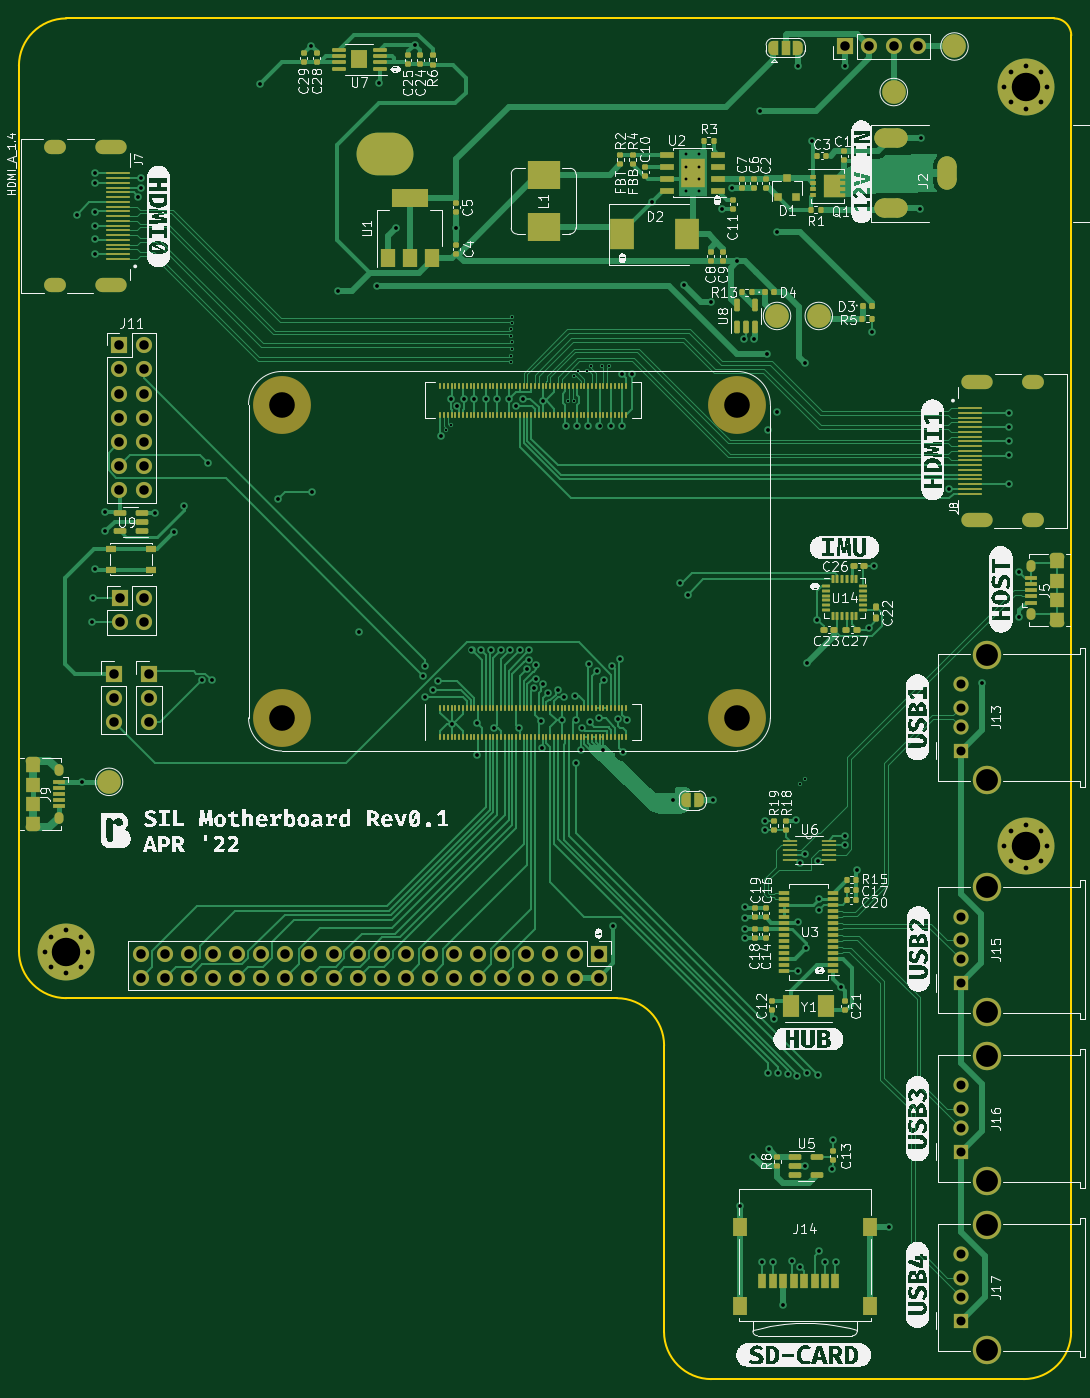
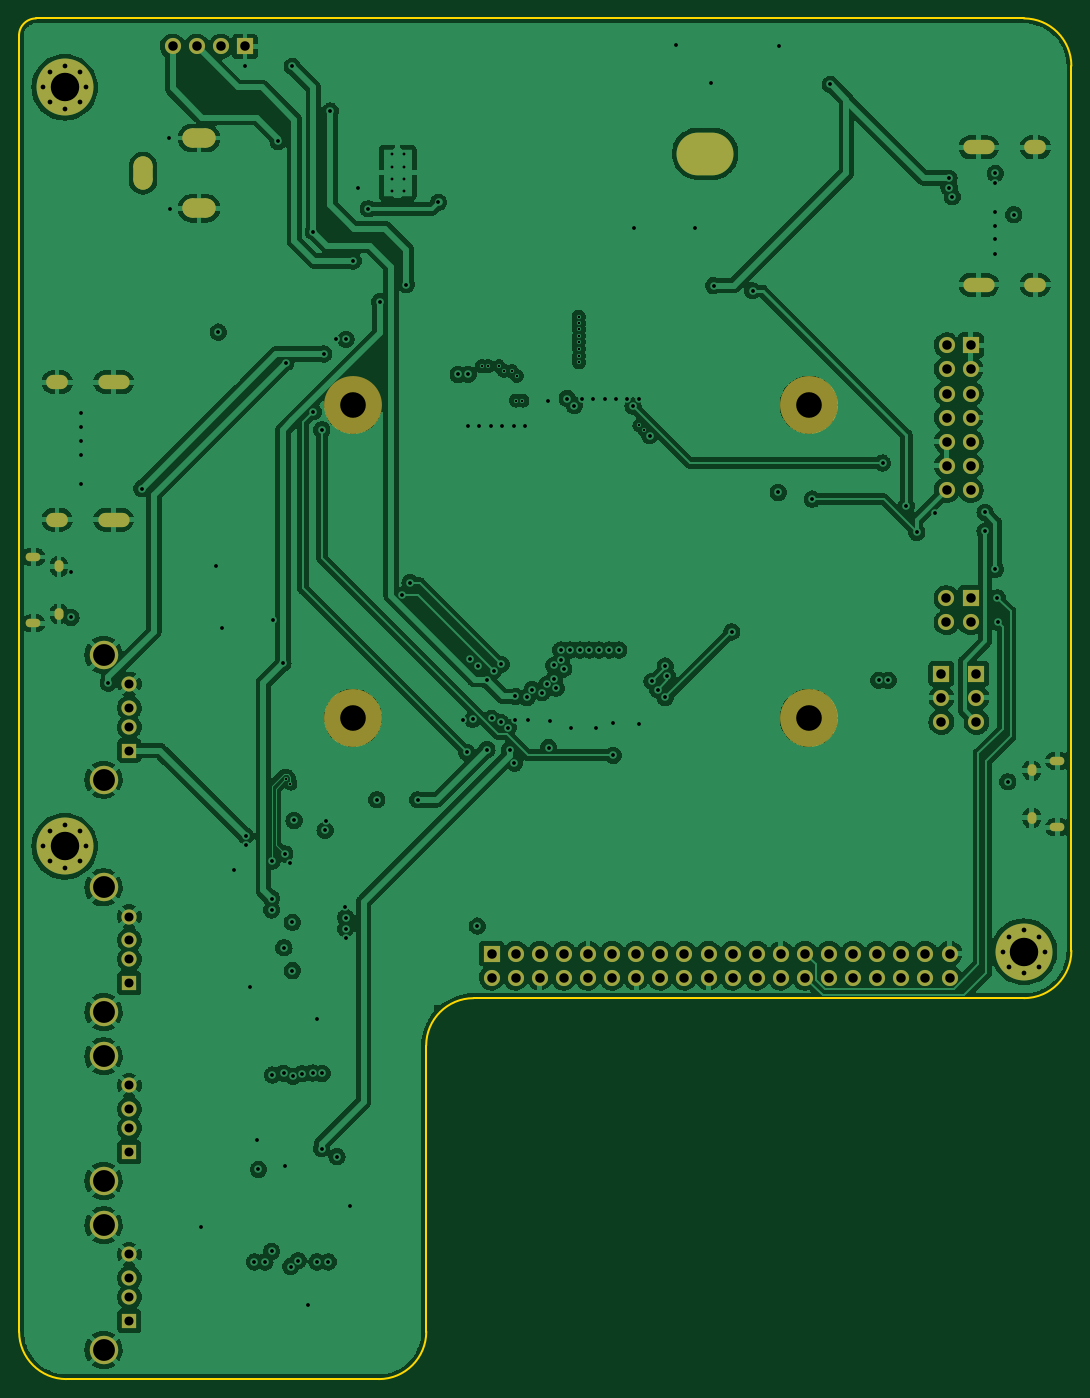
Circuit board: 13 layer files. Board 110.9 x 143.4 mm.
- bottom_copper: SIL-CM4-B_Cu.gbr (426226 bytes)
- bottom_mask: SIL-CM4-B_Mask.gbr (5688 bytes)
- paste: SIL-CM4-B_Paste.gbr (458 bytes)
- bottom_silk: SIL-CM4-B_Silkscreen.gbr (459 bytes)
- outline: SIL-CM4-Edge_Cuts.gbr (1598 bytes)
- top_copper: SIL-CM4-F_Cu.gbr (125152 bytes)
- top_mask: SIL-CM4-F_Mask.gbr (23700 bytes)
- paste: SIL-CM4-F_Paste.gbr (16996 bytes)
- top_silk: SIL-CM4-F_Silkscreen.gbr (166060 bytes)
- inner_copper: SIL-CM4-In1_Cu.gbr (432415 bytes)
- inner_copper: SIL-CM4-In2_Cu.gbr (30404 bytes)
- drill: SIL-CM4-NPTH.drl (418 bytes)
- drill: SIL-CM4-PTH.drl (7017 bytes)

=== bottom_copper: SIL-CM4-B_Cu.gbr (426226 bytes, source omitted) ===
=== bottom_mask: SIL-CM4-B_Mask.gbr ===
%TF.GenerationSoftware,KiCad,Pcbnew,(6.0.0-0)*%
%TF.CreationDate,2022-04-14T20:44:02-04:00*%
%TF.ProjectId,SIL-CM4,53494c2d-434d-4342-9e6b-696361645f70,rev?*%
%TF.SameCoordinates,Original*%
%TF.FileFunction,Soldermask,Bot*%
%TF.FilePolarity,Negative*%
%FSLAX46Y46*%
G04 Gerber Fmt 4.6, Leading zero omitted, Abs format (unit mm)*
G04 Created by KiCad (PCBNEW (6.0.0-0)) date 2022-04-14 20:44:02*
%MOMM*%
%LPD*%
G01*
G04 APERTURE LIST*
G04 Aperture macros list*
%AMRoundRect*
0 Rectangle with rounded corners*
0 $1 Rounding radius*
0 $2 $3 $4 $5 $6 $7 $8 $9 X,Y pos of 4 corners*
0 Add a 4 corners polygon primitive as box body*
4,1,4,$2,$3,$4,$5,$6,$7,$8,$9,$2,$3,0*
0 Add four circle primitives for the rounded corners*
1,1,$1+$1,$2,$3*
1,1,$1+$1,$4,$5*
1,1,$1+$1,$6,$7*
1,1,$1+$1,$8,$9*
0 Add four rect primitives between the rounded corners*
20,1,$1+$1,$2,$3,$4,$5,0*
20,1,$1+$1,$4,$5,$6,$7,0*
20,1,$1+$1,$6,$7,$8,$9,0*
20,1,$1+$1,$8,$9,$2,$3,0*%
G04 Aperture macros list end*
%ADD10R,1.500000X1.600000*%
%ADD11C,1.600000*%
%ADD12C,3.000000*%
%ADD13R,1.700000X1.700000*%
%ADD14O,1.700000X1.700000*%
%ADD15O,1.550000X0.890000*%
%ADD16O,0.950000X1.250000*%
%ADD17C,6.000000*%
%ADD18C,0.800000*%
%ADD19C,6.100000*%
%ADD20O,3.300000X1.500000*%
%ADD21O,2.300000X1.500000*%
%ADD22O,6.000000X4.500000*%
%ADD23RoundRect,1.000000X0.000000X-0.750000X0.000000X-0.750000X0.000000X0.750000X0.000000X0.750000X0*%
%ADD24RoundRect,1.000000X-0.750000X0.000000X-0.750000X0.000000X0.750000X0.000000X0.750000X0.000000X0*%
G04 APERTURE END LIST*
D10*
%TO.C,J13*%
X125490000Y-93100000D03*
D11*
X125490000Y-90600000D03*
X125490000Y-88600000D03*
X125490000Y-86100000D03*
D12*
X128200000Y-96170000D03*
X128200000Y-83030000D03*
%TD*%
D10*
%TO.C,J16*%
X125490000Y-135400000D03*
D11*
X125490000Y-132900000D03*
X125490000Y-130900000D03*
X125490000Y-128400000D03*
D12*
X128200000Y-125330000D03*
X128200000Y-138470000D03*
%TD*%
D13*
%TO.C,J4*%
X36200000Y-85000000D03*
D14*
X36200000Y-87540000D03*
X36200000Y-90080000D03*
%TD*%
D13*
%TO.C,J11*%
X36800000Y-50400000D03*
D14*
X39340000Y-50400000D03*
X36800000Y-52940000D03*
X39340000Y-52940000D03*
X36800000Y-55480000D03*
X39340000Y-55480000D03*
X36800000Y-58020000D03*
X39340000Y-58020000D03*
X36800000Y-60560000D03*
X39340000Y-60560000D03*
X36800000Y-63100000D03*
X39340000Y-63100000D03*
X36800000Y-65640000D03*
X39340000Y-65640000D03*
%TD*%
D15*
%TO.C,J9*%
X27685000Y-94200000D03*
D16*
X30385000Y-95200000D03*
D15*
X27685000Y-101200000D03*
D16*
X30385000Y-100200000D03*
%TD*%
D10*
%TO.C,J15*%
X125490000Y-117600000D03*
D11*
X125490000Y-115100000D03*
X125490000Y-113100000D03*
X125490000Y-110600000D03*
D12*
X128200000Y-120670000D03*
X128200000Y-107530000D03*
%TD*%
D10*
%TO.C,J17*%
X125490000Y-153200000D03*
D11*
X125490000Y-150700000D03*
X125490000Y-148700000D03*
X125490000Y-146200000D03*
D12*
X128200000Y-156270000D03*
X128200000Y-143130000D03*
%TD*%
D13*
%TO.C,J1*%
X113300000Y-18900000D03*
D14*
X115840000Y-18900000D03*
X118380000Y-18900000D03*
X120920000Y-18900000D03*
%TD*%
D17*
%TO.C,H4*%
X132300000Y-103200000D03*
D18*
X133890990Y-101609010D03*
X132300000Y-105450000D03*
X134550000Y-103200000D03*
X133890990Y-104790990D03*
X130050000Y-103200000D03*
X130709010Y-104790990D03*
X130709010Y-101609010D03*
X132300000Y-100950000D03*
%TD*%
D19*
%TO.C,Module1*%
X101900000Y-89650000D03*
X101900000Y-56650000D03*
X53900000Y-89650000D03*
X53900000Y-56650000D03*
%TD*%
D20*
%TO.C,J7*%
X35956750Y-44025000D03*
X35956750Y-29525000D03*
D21*
X29996750Y-29525000D03*
X29996750Y-44025000D03*
%TD*%
D22*
%TO.C,H3*%
X64800000Y-30200000D03*
%TD*%
D13*
%TO.C,J6*%
X36825000Y-77050000D03*
D14*
X39365000Y-77050000D03*
X36825000Y-79590000D03*
X39365000Y-79590000D03*
%TD*%
D13*
%TO.C,J3*%
X39900000Y-85000000D03*
D14*
X39900000Y-87540000D03*
X39900000Y-90080000D03*
%TD*%
D18*
%TO.C,H2*%
X132300000Y-25450000D03*
X130709010Y-24790990D03*
X133890990Y-21609010D03*
X130050000Y-23200000D03*
D17*
X132300000Y-23200000D03*
D18*
X132300000Y-20950000D03*
X133890990Y-24790990D03*
X130709010Y-21609010D03*
X134550000Y-23200000D03*
%TD*%
D20*
%TO.C,J8*%
X127143250Y-54275000D03*
X127143250Y-68775000D03*
D21*
X133103250Y-68775000D03*
X133103250Y-54275000D03*
%TD*%
D23*
%TO.C,J2*%
X124037500Y-32250000D03*
D24*
X118137500Y-28550000D03*
X118137500Y-35950000D03*
%TD*%
D15*
%TO.C,J5*%
X135600000Y-79700000D03*
D16*
X132900000Y-78700000D03*
D15*
X135600000Y-72700000D03*
D16*
X132900000Y-73700000D03*
%TD*%
D13*
%TO.C,J10*%
X87300000Y-114500000D03*
D14*
X87300000Y-117040000D03*
X84760000Y-114500000D03*
X84760000Y-117040000D03*
X82220000Y-114500000D03*
X82220000Y-117040000D03*
X79680000Y-114500000D03*
X79680000Y-117040000D03*
X77140000Y-114500000D03*
X77140000Y-117040000D03*
X74600000Y-114500000D03*
X74600000Y-117040000D03*
X72060000Y-114500000D03*
X72060000Y-117040000D03*
X69520000Y-114500000D03*
X69520000Y-117040000D03*
X66980000Y-114500000D03*
X66980000Y-117040000D03*
X64440000Y-114500000D03*
X64440000Y-117040000D03*
X61900000Y-114500000D03*
X61900000Y-117040000D03*
X59360000Y-114500000D03*
X59360000Y-117040000D03*
X56820000Y-114500000D03*
X56820000Y-117040000D03*
X54280000Y-114500000D03*
X54280000Y-117040000D03*
X51740000Y-114500000D03*
X51740000Y-117040000D03*
X49200000Y-114500000D03*
X49200000Y-117040000D03*
X46660000Y-114500000D03*
X46660000Y-117040000D03*
X44120000Y-114500000D03*
X44120000Y-117040000D03*
X41580000Y-114500000D03*
X41580000Y-117040000D03*
X39040000Y-114500000D03*
X39040000Y-117040000D03*
%TD*%
D18*
%TO.C,H1*%
X32790990Y-115890990D03*
X31200000Y-112050000D03*
X29609010Y-112709010D03*
X32790990Y-112709010D03*
X33450000Y-114300000D03*
X29609010Y-115890990D03*
X28950000Y-114300000D03*
X31200000Y-116550000D03*
D17*
X31200000Y-114300000D03*
%TD*%
M02*

=== paste: SIL-CM4-B_Paste.gbr ===
%TF.GenerationSoftware,KiCad,Pcbnew,(6.0.0-0)*%
%TF.CreationDate,2022-04-14T20:44:02-04:00*%
%TF.ProjectId,SIL-CM4,53494c2d-434d-4342-9e6b-696361645f70,rev?*%
%TF.SameCoordinates,Original*%
%TF.FileFunction,Paste,Bot*%
%TF.FilePolarity,Positive*%
%FSLAX46Y46*%
G04 Gerber Fmt 4.6, Leading zero omitted, Abs format (unit mm)*
G04 Created by KiCad (PCBNEW (6.0.0-0)) date 2022-04-14 20:44:02*
%MOMM*%
%LPD*%
G01*
G04 APERTURE LIST*
G04 APERTURE END LIST*
M02*

=== bottom_silk: SIL-CM4-B_Silkscreen.gbr ===
%TF.GenerationSoftware,KiCad,Pcbnew,(6.0.0-0)*%
%TF.CreationDate,2022-04-14T20:44:02-04:00*%
%TF.ProjectId,SIL-CM4,53494c2d-434d-4342-9e6b-696361645f70,rev?*%
%TF.SameCoordinates,Original*%
%TF.FileFunction,Legend,Bot*%
%TF.FilePolarity,Positive*%
%FSLAX46Y46*%
G04 Gerber Fmt 4.6, Leading zero omitted, Abs format (unit mm)*
G04 Created by KiCad (PCBNEW (6.0.0-0)) date 2022-04-14 20:44:02*
%MOMM*%
%LPD*%
G01*
G04 APERTURE LIST*
G04 APERTURE END LIST*
M02*

=== outline: SIL-CM4-Edge_Cuts.gbr ===
%TF.GenerationSoftware,KiCad,Pcbnew,(6.0.0-0)*%
%TF.CreationDate,2022-04-14T20:44:02-04:00*%
%TF.ProjectId,SIL-CM4,53494c2d-434d-4342-9e6b-696361645f70,rev?*%
%TF.SameCoordinates,Original*%
%TF.FileFunction,Profile,NP*%
%FSLAX46Y46*%
G04 Gerber Fmt 4.6, Leading zero omitted, Abs format (unit mm)*
G04 Created by KiCad (PCBNEW (6.0.0-0)) date 2022-04-14 20:44:02*
%MOMM*%
%LPD*%
G01*
G04 APERTURE LIST*
%TA.AperFunction,Profile*%
%ADD10C,0.200000*%
%TD*%
G04 APERTURE END LIST*
D10*
X31200000Y-119200000D02*
X32300000Y-119200000D01*
X132100000Y-159350000D02*
G75*
G03*
X137100000Y-154350000I0J5000000D01*
G01*
X26200000Y-114200000D02*
X26200000Y-20940000D01*
X94200000Y-124200000D02*
G75*
G03*
X89200000Y-119200000I-5000000J0D01*
G01*
X137100000Y-114260000D02*
X137100000Y-113160000D01*
X94190001Y-154350000D02*
X94200000Y-124200000D01*
X137100000Y-81300001D02*
X137110000Y-17740000D01*
X31200000Y-15940000D02*
X135310000Y-15940000D01*
X32300000Y-119200000D02*
X33400000Y-119200000D01*
X137100000Y-113160000D02*
X137100000Y-112060000D01*
X137100000Y-112060000D02*
X137100000Y-81300001D01*
X33400000Y-119200000D02*
X66309999Y-119200000D01*
X137110000Y-17740000D02*
G75*
G03*
X135310000Y-15940000I-1800001J-1D01*
G01*
X31200000Y-15940000D02*
G75*
G03*
X26200000Y-20940000I0J-5000000D01*
G01*
X99190001Y-159350000D02*
X132100000Y-159350000D01*
X137100000Y-154350000D02*
X137100000Y-114260000D01*
X89200000Y-119200000D02*
X66309999Y-119200000D01*
X94190001Y-154350000D02*
G75*
G03*
X99190001Y-159350000I5000000J0D01*
G01*
X26200000Y-114200000D02*
G75*
G03*
X31200000Y-119200000I5000000J0D01*
G01*
M02*

=== top_copper: SIL-CM4-F_Cu.gbr (125152 bytes, source omitted) ===
=== top_mask: SIL-CM4-F_Mask.gbr (23700 bytes, source omitted) ===
=== paste: SIL-CM4-F_Paste.gbr (16996 bytes, source omitted) ===
=== top_silk: SIL-CM4-F_Silkscreen.gbr (166060 bytes, source omitted) ===
=== inner_copper: SIL-CM4-In1_Cu.gbr (432415 bytes, source omitted) ===
=== inner_copper: SIL-CM4-In2_Cu.gbr (30404 bytes, source omitted) ===
=== drill: SIL-CM4-NPTH.drl ===
M48
; DRILL file {KiCad (6.0.0-0)} date Thursday, April 14, 2022 at 08:43:55 pm
; FORMAT={-:-/ absolute / inch / decimal}
; #@! TF.CreationDate,2022-04-14T20:43:55-04:00
; #@! TF.GenerationSoftware,Kicad,Pcbnew,(6.0.0-0)
; #@! TF.FileFunction,NonPlated,1,4,NPTH
FMAT,2
INCH
; #@! TA.AperFunction,NonPlated,NPTH,ComponentDrill
T1C0.1063
%
G90
G05
T1
X2.122Y-2.2303
X2.122Y-3.5295
X4.0118Y-2.2303
X4.0118Y-3.5295
T0
M30

=== drill: SIL-CM4-PTH.drl (7017 bytes, source omitted) ===
